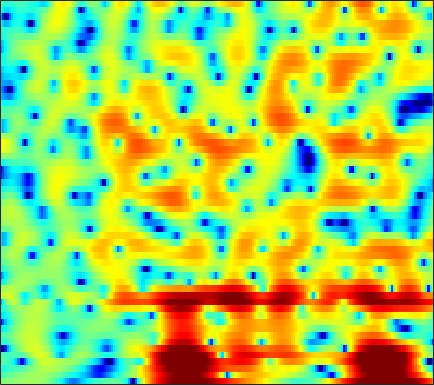

The file beside this chart, header and first rows:
0.29374, 0.31107, 0.33317, 0.36785, 0.3997, 0.45726, 0.5297, 0.59525, 0.69425, 0.81065, 0.93478, 1.0193, 1.1203, 1.2013, 1.2421, 1.2549, 1.2168, 1.1518, 1.0112, 0.78802, 0.48124, 0.19171, -0.27192, -0.82992
-2.532, -2.221, -1.816, -1.433, -1.162, -0.8226, -0.5024, -0.2782, 0.0006998, 0.2597, 0.4971, 0.6599, 0.8551, 1.023, 1.127, 1.233, 1.297, 1.313, 1.29, 1.21, 1.075, 0.935, 0.6974, 0.399
-4.687, -4.092, -3.498, -3.099, -2.886, -2.69, -2.548, -2.446, -2.281, -2.045, -1.72, -1.416, -0.9491, -0.4419, -0.05317, 0.4436, 0.8926, 1.188, 1.515, 1.757, 1.914, 1.976, 1.993, 1.929
-1.533, -1.605, -1.854, -2.322, -2.856, -3.89, -5.431, -7.07, -10.28, -15.1, -15.46, -11.22, -6.8, -3.774, -2.088, -0.3693, 0.8946, 1.615, 2.317, 2.756, 2.978, 3.023, 2.944, 2.739
-2.189, -2.394, -2.473, -2.365, -2.239, -2.106, -2.051, -2.059, -2.063, -1.927, -1.502, -0.9591, -0.02657, 1.004, 1.743, 2.59, 3.216, 3.525, 3.709, 3.613, 3.22, 2.726, 1.754, 0.3854
-17.44, -23.88, -13.99, -8.729, -6.229, -3.854, -2.133, -1.122, -0.03752, 0.845, 1.575, 2.038, 2.561, 2.976, 3.216, 3.422, 3.468, 3.388, 3.113, 2.632, 1.933, 1.269, 0.1867, -1.094
-3.703, -3.64, -3.283, -2.65, -2.057, -1.201, -0.3471, 0.2589, 0.9867, 1.619, 2.143, 2.463, 2.792, 2.993, 3.055, 3.013, 2.82, 2.572, 2.091, 1.438, 0.6087, -0.1306, -1.273, -2.572
-2.303, -2.11, -1.734, -1.245, -0.824, -0.2249, 0.3855, 0.8318, 1.388, 1.878, 2.287, 2.528, 2.763, 2.888, 2.897, 2.795, 2.558, 2.285, 1.787, 1.123, 0.2724, -0.5041, -1.742, -3.248
-5.939, -5.352, -4.352, -3.265, -2.463, -1.465, -0.5623, 0.044, 0.7605, 1.366, 1.855, 2.147, 2.432, 2.599, 2.648, 2.616, 2.468, 2.28, 1.924, 1.452, 0.8699, 0.3654, -0.3871, -1.216
-15.44, -11.39, -7.953, -5.585, -4.204, -2.705, -1.496, -0.7404, 0.1036, 0.7919, 1.341, 1.67, 1.999, 2.218, 2.316, 2.356, 2.289, 2.172, 1.939, 1.624, 1.243, 0.9209, 0.454, -0.0406
-6.434, -5.928, -4.941, -3.831, -3.022, -2.01, -1.094, -0.5026, 0.1768, 0.7252, 1.16, 1.441, 1.746, 1.968, 2.086, 2.16, 2.133, 2.052, 1.855, 1.552, 1.152, 0.7987, 0.2698, -0.2955
-4.471, -4.082, -3.068, -1.925, -1.143, -0.302, 0.2989, 0.6022, 0.8495, 0.9911, 1.108, 1.218, 1.458, 1.757, 1.984, 2.24, 2.395, 2.422, 2.308, 1.991, 1.444, 0.8811, -0.08568, -1.32
-8.361, -4.579, -1.099, 0.921, 1.844, 2.475, 2.409, 1.92, 0.7397, -1.05, -3.053, -3.912, -3.036, -1.036, 0.2863, 1.546, 2.272, 2.518, 2.504, 2.26, 1.831, 1.393, 0.6068, -0.5529
3.108, 2.971, 3.02, 3.136, 3.133, 2.898, 2.303, 1.559, 0.01057, -2.19, -4.662, -5.744, -4.915, -3.094, -2.036, -1.279, -1.344, -1.97, -3.428, -5.247, -6.294, -5.808, -4.242, -2.754
1.609, 1.563, 1.67, 1.879, 2.004, 2.046, 1.986, 1.852, 1.528, 1.081, 0.69, 0.4322, 0.1664, -0.09757, -0.3691, -0.956, -1.993, -3.096, -5.12, -7.701, -9.235, -8.34, -5.803, -3.491
-6.502, -5.05, -3.19, -1.693, -0.8002, 0.1323, 0.7636, 1.082, 1.368, 1.508, 1.522, 1.468, 1.327, 1.121, 0.9104, 0.5442, 0.1281, -0.2062, -0.6658, -1.021, -1.136, -1.061, -0.7964, -0.3814
-10.26, -7.973, -5.42, -3.505, -2.394, -1.212, -0.3503, 0.1197, 0.5717, 0.8789, 1.026, 1.079, 1.077, 1.017, 0.9524, 0.8593, 0.7707, 0.6969, 0.6319, 0.6132, 0.6186, 0.651, 0.7209, 0.7784
-4.416, -3.823, -2.934, -2.029, -1.411, -0.7274, -0.2097, 0.07609, 0.315, 0.4052, 0.3897, 0.33, 0.2137, 0.09862, 0.04635, 0.03773, 0.09741, 0.1911, 0.3864, 0.6047, 0.8034, 0.9395, 1.092, 1.166
-2.156, -1.539, -0.7941, -0.1623, 0.2395, 0.619, 0.8182, 0.8493, 0.7028, 0.3238, -0.2479, -0.8003, -1.603, -2.315, -2.655, -2.702, -2.273, -1.732, -0.9383, -0.187, 0.4784, 0.8794, 1.282, 1.551
-0.9745, -0.2704, 0.5103, 1.121, 1.469, 1.794, 1.917, 1.819, 1.419, 0.6267, -0.6777, -2.104, -4.843, -9.234, -14.26, -14.29, -8.315, -5.458, -2.973, -1.371, -0.263, 0.3467, 0.9428, 1.397
-1.338, -0.9984, -0.396, 0.3495, 0.9065, 1.589, 2.067, 2.236, 2.179, 1.759, 0.9293, 0.04, -1.488, -3.156, -4.134, -4.483, -3.787, -3.062, -2.308, -1.838, -1.721, -1.749, -1.717, -1.405
-6.661, -8.026, -7.117, -4.224, -2.167, -0.05639, 1.408, 2.184, 2.806, 3.054, 3, 2.803, 2.376, 1.854, 1.446, 0.9156, 0.377, -0.1181, -0.9952, -2.262, -4.308, -6.66, -11.7, -15.25
-6.742, -8.181, -7.467, -4.794, -2.875, -0.8046, 0.6897, 1.507, 2.265, 2.689, 2.851, 2.825, 2.643, 2.319, 1.985, 1.44, 0.7674, 0.184, -0.7288, -1.882, -3.198, -4.276, -5.471, -5.652
-1.054, -1.175, -1.06, -0.642, -0.2032, 0.3962, 0.9675, 1.305, 1.62, 1.78, 1.771, 1.66, 1.39, 0.9955, 0.6388, 0.09473, -0.4943, -0.9341, -1.508, -2.006, -2.374, -2.532, -2.537, -2.283
0.9996, 1.052, 1.169, 1.318, 1.449, 1.596, 1.704, 1.731, 1.665, 1.5, 1.207, 0.9046, 0.3791, -0.2742, -0.8309, -1.643, -2.472, -3.076, -3.709, -4, -3.946, -3.647, -3.037, -2.291
1.67, 1.903, 2.171, 2.357, 2.432, 2.467, 2.37, 2.231, 1.937, 1.505, 0.9501, 0.4454, -0.3571, -1.324, -2.202, -3.631, -5.452, -7.128, -9.616, -11.15, -9.795, -7.754, -5.173, -3.112
1.023, 1.562, 2.097, 2.442, 2.556, 2.527, 2.303, 2.006, 1.479, 0.8003, 0.009305, -0.6251, -1.498, -2.42, -3.173, -4.361, -5.94, -7.47, -10.17, -11.91, -9.873, -7.162, -4.109, -1.798
-0.7089, 0.1673, 0.9964, 1.462, 1.607, 1.479, 1.057, 0.5093, -0.4918, -1.765, -3.233, -4.328, -5.464, -5.891, -5.735, -5.174, -4.516, -4.067, -3.407, -2.63, -1.603, -0.7235, 0.4905, 1.572
-2.837, -1.877, -0.9648, -0.4951, -0.3871, -0.5828, -1.196, -1.961, -3.462, -5.649, -8.804, -12.45, -22.44, -20.16, -13.23, -8.46, -5.415, -3.726, -1.813, -0.2992, 1.044, 1.898, 2.872, 3.614
-5.16, -4.4, -3.657, -3.205, -3.113, -3.269, -3.86, -4.498, -5.777, -7.359, -9.162, -10.4, -11.44, -11.14, -10.04, -7.921, -5.62, -3.95, -1.936, -0.1951, 1.273, 2.203, 3.204, 3.94
-7.85, -7.249, -6.485, -5.86, -5.57, -5.524, -5.846, -6.394, -7.469, -9.049, -11.11, -12.85, -14.78, -14.4, -12.5, -9.398, -6.511, -4.58, -2.367, -0.4994, 1.033, 1.991, 3.03, 3.81
-13.63, -11.96, -9.705, -8.048, -7.163, -6.501, -6.334, -6.605, -7.353, -8.746, -10.88, -13.07, -16.43, -16.11, -12.99, -9.025, -5.937, -4.052, -1.997, -0.3024, 1.069, 1.927, 2.864, 3.597
-15.47, -12.48, -9.407, -7.326, -6.271, -5.352, -4.894, -4.791, -4.947, -5.266, -5.693, -5.966, -6.072, -5.713, -5.128, -4.032, -2.784, -1.831, -0.6813, 0.3711, 1.255, 1.838, 2.488, 3.026
-4.725, -4.439, -3.881, -3.276, -2.899, -2.516, -2.33, -2.232, -2.251, -2.304, -2.341, -2.325, -2.207, -1.944, -1.661, -1.184, -0.6537, -0.2611, 0.2425, 0.6611, 1.02, 1.233, 1.486, 1.713
0.8277, 0.7431, 0.6679, 0.5634, 0.4726, 0.2838, 0.03736, -0.2095, -0.5118, -0.83, -1.036, -1.085, -0.9967, -0.758, -0.5049, -0.1524, 0.1638, 0.315, 0.4165, 0.2994, 0.01018, -0.3239, -0.8083, -1.185
4.222, 3.979, 3.608, 3.156, 2.751, 2.084, 1.274, 0.5105, -0.6139, -1.784, -2.752, -3.094, -2.841, -2.007, -1.259, -0.3622, 0.2657, 0.528, 0.4787, -0.006876, -1.114, -2.407, -5.035, -8.853
4.995, 4.647, 4.147, 3.61, 3.11, 2.278, 1.095, -0.06445, -2.308, -5.703, -11.87, -20.67, -11.7, -5.822, -3.304, -1.124, 0.1857, 0.7531, 0.9911, 0.7059, -0.1442, -1.18, -3.096, -5.292
1.998, 1.553, 1.248, 1.157, 1.102, 0.894, 0.3989, -0.1892, -1.33, -2.781, -4.132, -4.639, -4.184, -2.88, -1.79, -0.509, 0.4806, 0.9794, 1.434, 1.56, 1.457, 1.228, 0.8109, 0.3822
-6.513, -7.952, -6.13, -3.513, -2.022, -0.7432, -0.04185, 0.1523, 0.1566, -0.05294, -0.3203, -0.4829, -0.5768, -0.5005, -0.3448, -0.005656, 0.4386, 0.8263, 1.354, 1.832, 2.186, 2.358, 2.437, 2.331
-6.499, -7.628, -6.118, -3.587, -2.075, -0.6542, 0.2551, 0.6111, 0.8161, 0.7085, 0.3271, -0.1006, -0.8459, -1.724, -2.343, -2.851, -2.644, -1.941, -0.6785, 0.6541, 1.741, 2.379, 2.954, 3.199
-1.132, -1.382, -1.323, -0.9989, -0.658, -0.1778, 0.1667, 0.3281, 0.3033, 0.008039, -0.6362, -1.421, -2.994, -5.494, -8.472, -16.26, -17.47, -9.92, -4.79, -1.694, 0.3479, 1.441, 2.465, 3.067
-1.889, -1.965, -1.966, -1.879, -1.738, -1.51, -1.302, -1.159, -1.098, -1.203, -1.53, -1.958, -2.813, -3.931, -4.846, -5.742, -5.576, -4.614, -2.928, -1.268, 0.1389, 0.9759, 1.844, 2.466
-4.787, -4.839, -4.93, -4.848, -4.68, -4.309, -3.75, -3.329, -2.728, -2.231, -1.873, -1.689, -1.551, -1.51, -1.477, -1.36, -1.083, -0.7766, -0.2686, 0.2769, 0.8061, 1.153, 1.558, 1.909
-7.948, -8.495, -9.422, -10.17, -10.22, -9.171, -7.379, -5.983, -4.306, -2.901, -1.786, -1.108, -0.3674, 0.2056, 0.5512, 0.924, 1.207, 1.344, 1.464, 1.466, 1.345, 1.206, 0.9828, 0.8199
-9.157, -10.41, -13.32, -19.79, -31.12, -16.37, -10.29, -7.359, -4.664, -2.687, -1.153, -0.2191, 0.8141, 1.659, 2.167, 2.678, 2.971, 3.051, 2.916, 2.475, 1.651, 0.7394, -0.9214, -2.976
-8.242, -8.421, -8.823, -9.151, -9.047, -8.144, -6.727, -5.63, -4.213, -2.983, -1.804, -0.9532, 0.146, 1.181, 1.873, 2.63, 3.146, 3.348, 3.295, 2.839, 1.907, 0.7927, -1.44, -4.834
-8.41, -7.644, -6.963, -6.511, -6.246, -6.007, -5.929, -5.974, -6.218, -6.439, -6.295, -5.633, -4.08, -2.226, -0.9149, 0.5398, 1.616, 2.146, 2.538, 2.569, 2.283, 1.908, 1.286, 0.72
-7.286, -6.42, -5.572, -5.054, -4.872, -4.972, -5.525, -6.325, -8.291, -12.11, -22.78, -21.06, -10.05, -5.186, -2.792, -0.5388, 0.969, 1.738, 2.386, 2.678, 2.691, 2.577, 2.357, 2.142
-5.054, -4.497, -3.783, -3.222, -2.958, -2.833, -3, -3.307, -4.023, -4.847, -5.196, -4.795, -3.357, -1.575, -0.3093, 1.089, 2.092, 2.604, 2.972, 3.003, 2.731, 2.362, 1.718, 1.012
-5.402, -4.555, -3.442, -2.45, -1.827, -1.168, -0.6951, -0.4603, -0.2193, 0.018, 0.3367, 0.661, 1.227, 1.872, 2.342, 2.872, 3.227, 3.338, 3.228, 2.783, 1.958, 1.029, -0.7393, -3.236
-9.637, -7.217, -4.844, -3.086, -2.061, -0.9947, -0.1921, 0.2829, 0.8209, 1.273, 1.659, 1.941, 2.289, 2.619, 2.828, 3.035, 3.126, 3.075, 2.811, 2.269, 1.36, 0.3825, -1.431, -3.965
-8.234, -6.555, -4.66, -3.197, -2.313, -1.352, -0.6108, -0.1579, 0.3133, 0.6691, 0.9508, 1.133, 1.348, 1.553, 1.709, 1.911, 2.068, 2.136, 2.128, 1.961, 1.593, 1.178, 0.4892, -0.3028
-4.104, -3.796, -3.261, -2.686, -2.261, -1.749, -1.319, -1.089, -0.9059, -0.8618, -0.904, -0.9818, -1.045, -0.9982, -0.8303, -0.4316, 0.1064, 0.5494, 1.104, 1.547, 1.854, 1.984, 2.027, 1.944
-2.998, -3.309, -3.496, -3.38, -3.168, -2.841, -2.565, -2.469, -2.551, -2.93, -3.679, -4.47, -5.701, -6.619, -6.594, -5.37, -3.478, -2.082, -0.4711, 0.8204, 1.82, 2.398, 2.95, 3.303
-5.423, -6.826, -7.889, -7.546, -6.702, -5.46, -4.547, -4.131, -4.028, -4.502, -5.7, -7.21, -10.69, -18.11, -23.34, -12.1, -6.778, -4.176, -1.68, 0.152, 1.53, 2.346, 3.206, 3.837
-8.726, -13.64, -26.01, -14.94, -10.68, -7.487, -5.649, -4.849, -4.306, -4.305, -4.695, -5.211, -5.984, -6.527, -6.468, -5.633, -4.229, -3.093, -1.624, -0.2996, 0.8673, 1.656, 2.601, 3.39
-4.117, -5.4, -6.44, -6.472, -5.978, -5.112, -4.278, -3.805, -3.385, -3.197, -3.215, -3.329, -3.503, -3.616, -3.64, -3.507, -3.218, -2.943, -2.458, -1.817, -0.9773, -0.2248, 0.8874, 2.028
-1.971, -2.84, -3.558, -3.788, -3.694, -3.352, -2.973, -2.684, -2.488, -2.434, -2.591, -2.786, -3.155, -3.549, -3.829, -4.209, -4.671, -5.077, -5.8, -6.495, -6.35, -5.22, -2.786, -0.2547
